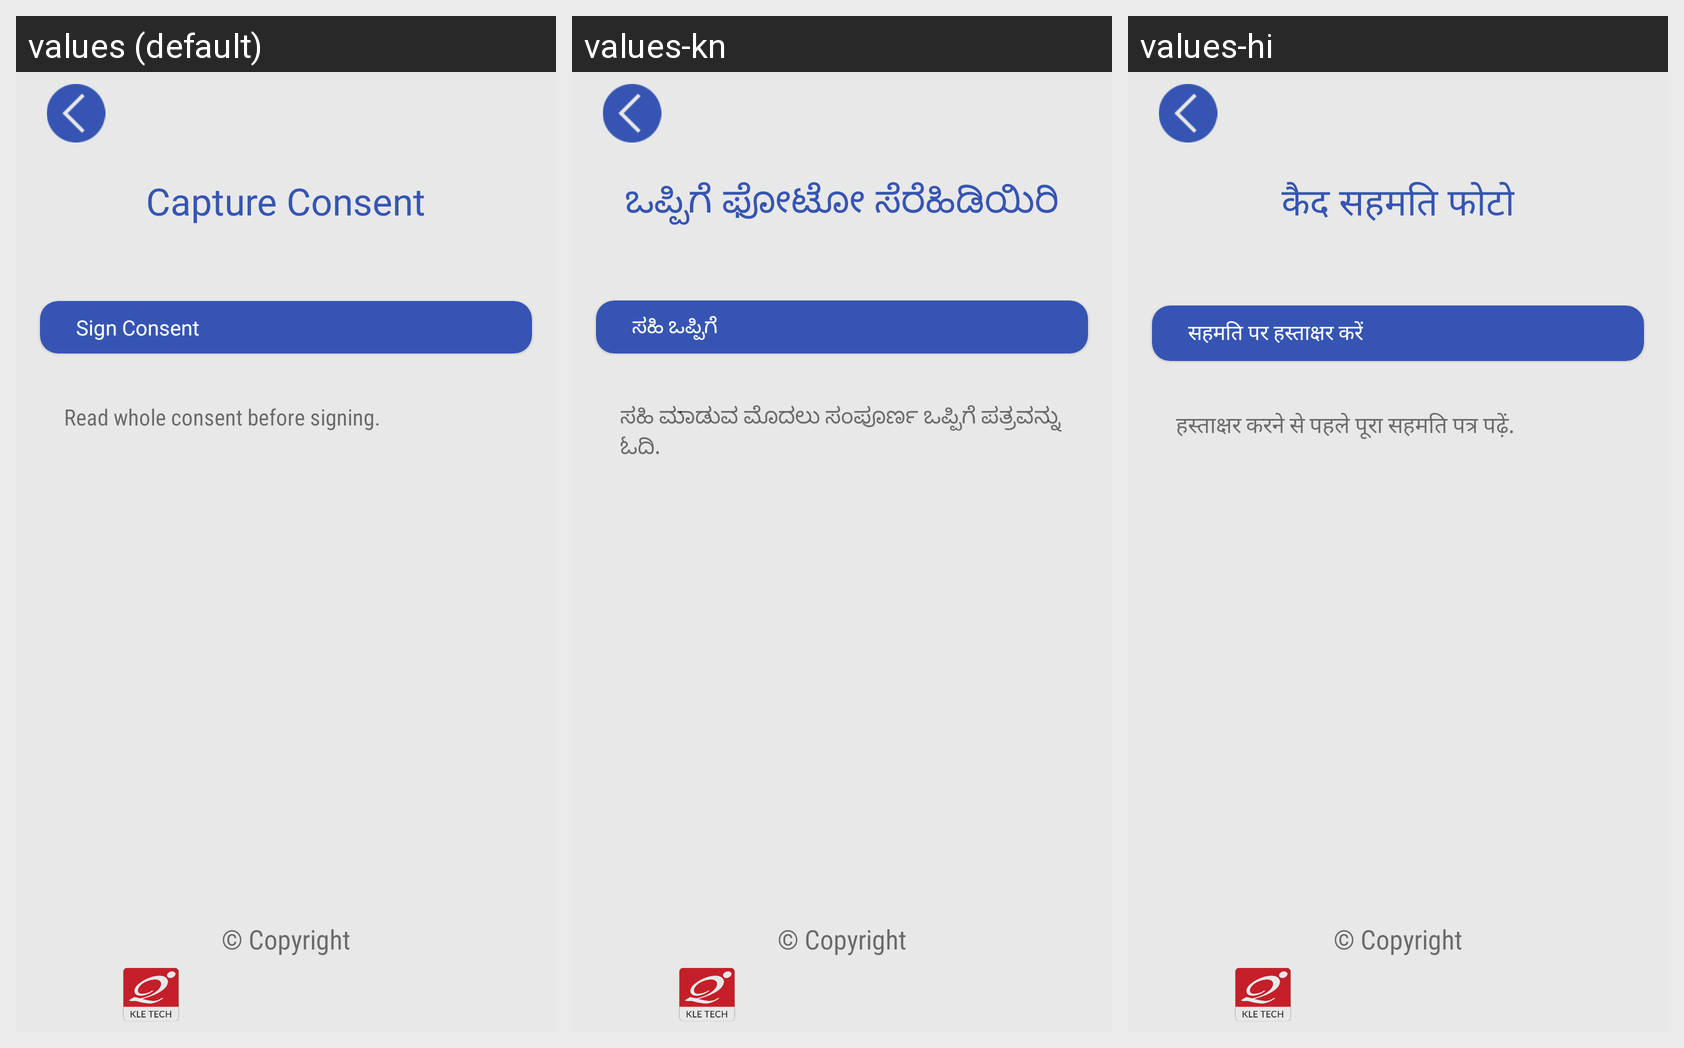

Strings drawn on this Android screen and how each of the app's shown locales translates them:
Android screen res/layout/activity_sign_consent.xml rendered under 3 locales, left to right: values (default), values-kn, values-hi. Device: Nexus 5 (rendered at 1080×1920; each locale shown at half size, 540×960, under a caption strip naming it); theme Theme.AIDataLab.
Strings drawn on this screen, with the default value and each locale's value (text and hints the layout hard-codes, and strings that could not be matched under every locale, appear in the picture but are not listed):

capture_consent_text
  values: Capture Consent
  values-kn: ಒಪ್ಪಿಗೆ ಫೋಟೋ ಸೆರೆಹಿಡಿಯಿರಿ
  values-hi: कैद सहमति फोटो

sign_consent
  values: Sign Consent
  values-kn: ಸಹಿ ಒಪ್ಪಿಗೆ
  values-hi: सहमति पर हस्ताक्षर करें

read_whole_consent_before_signing
  values: Read whole consent before signing.
  values-kn: ಸಹಿ ಮಾಡುವ ಮೊದಲು ಸಂಪೂರ್ಣ ಒಪ್ಪಿಗೆ ಪತ್ರವನ್ನು ಓದಿ.
  values-hi: हस्ताक्षर करने से पहले पूरा सहमति पत्र पढ़ें.
